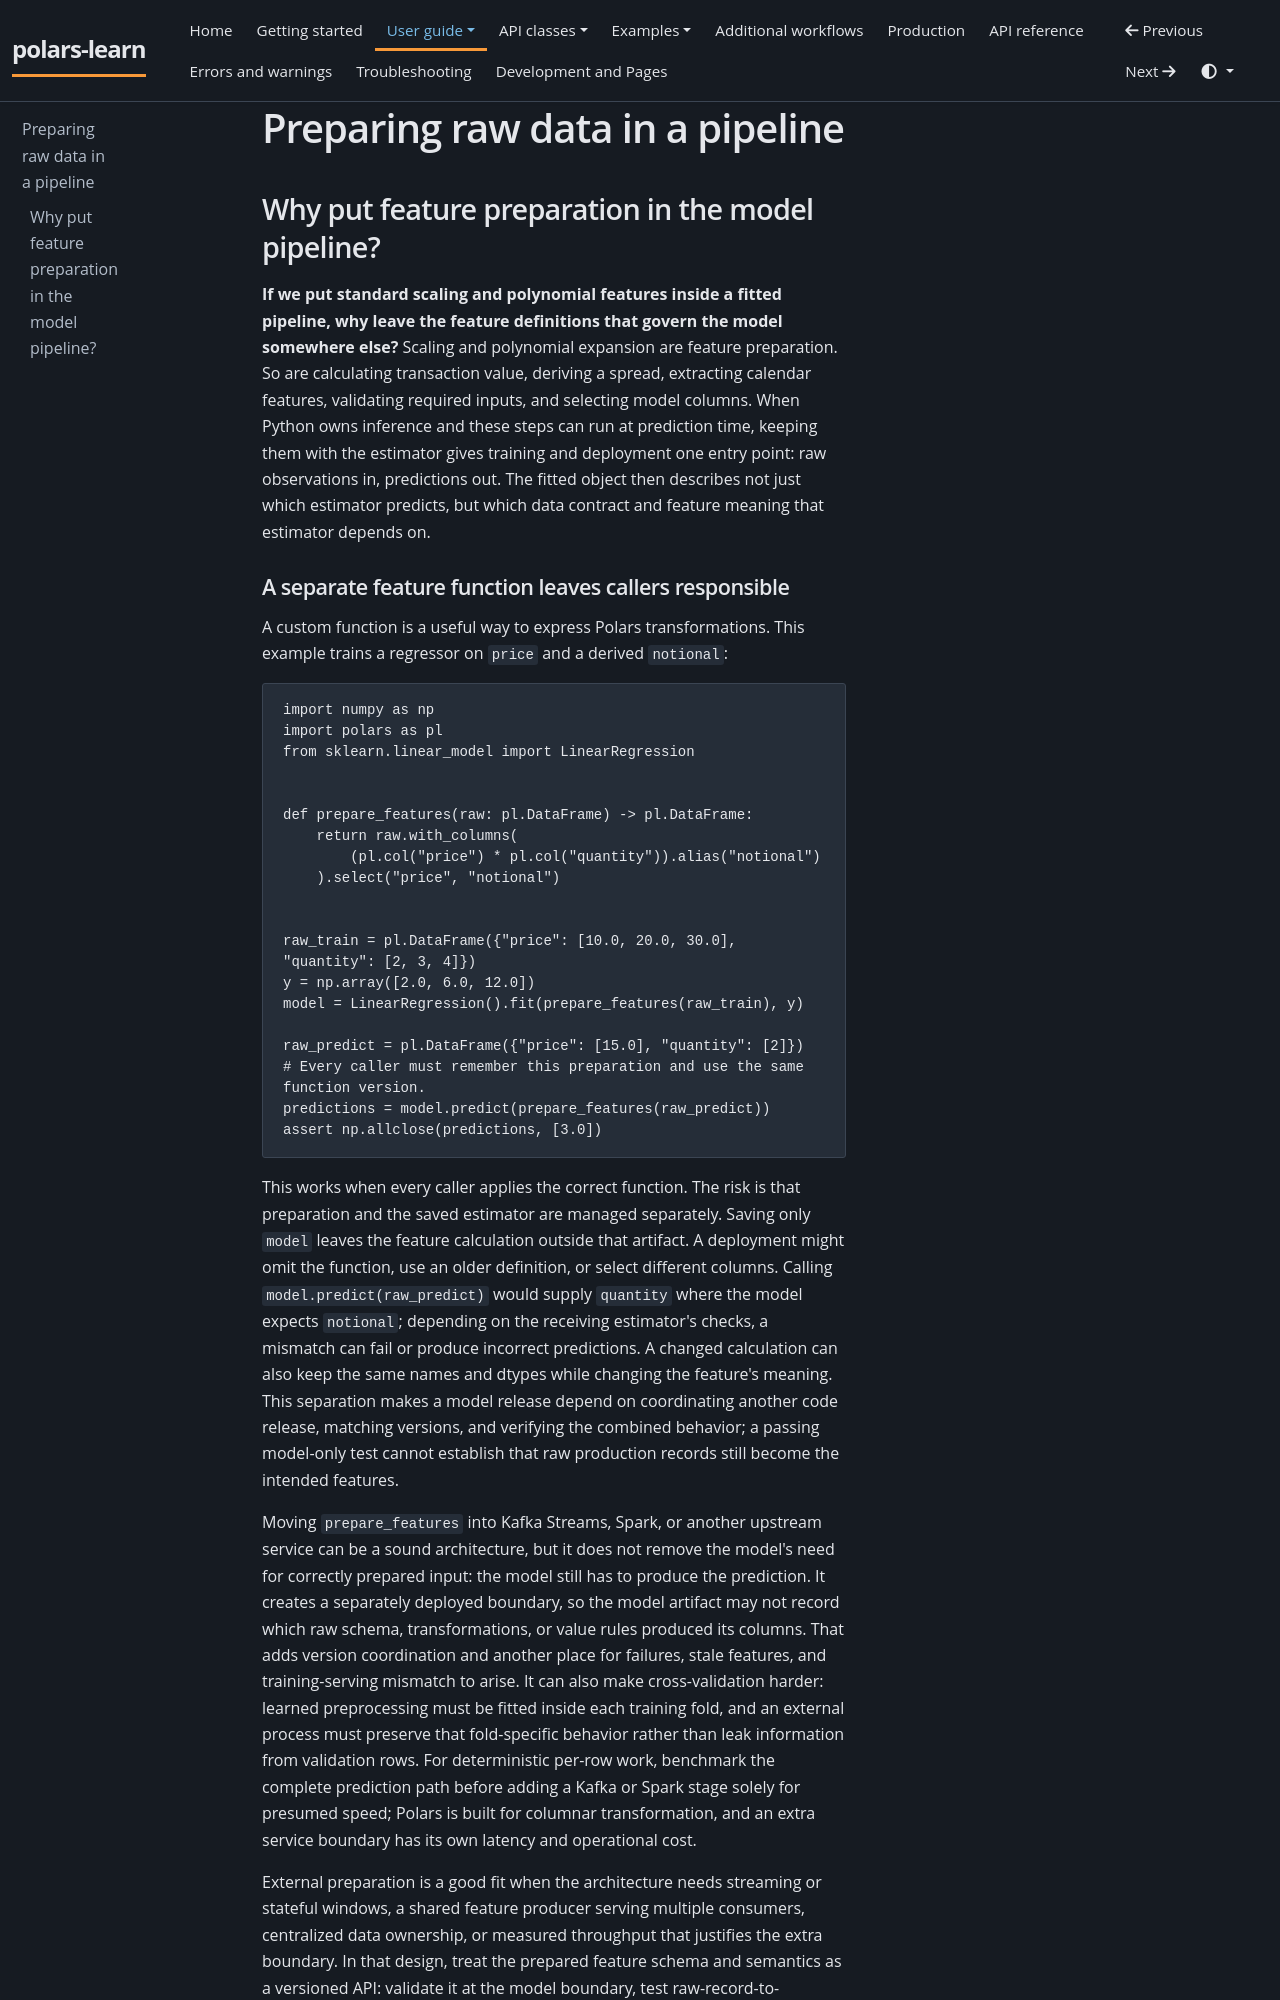

repository: JackGreenaway/polars-learn · page: user-guide/pipeline-workflow/index.html · generator: mkdocs

# Preparing raw data in a pipeline

## Why put feature preparation in the model pipeline?

**If we put standard scaling and polynomial features inside a fitted pipeline, why leave the feature definitions that govern the model somewhere else?** Scaling and polynomial expansion are feature preparation. So are calculating transaction value, deriving a spread, extracting calendar features, validating required inputs, and selecting model columns. When Python owns inference and these steps can run at prediction time, keeping them with the estimator gives training and deployment one entry point: raw observations in, predictions out. The fitted object then describes not just which estimator predicts, but which data contract and feature meaning that estimator depends on.
